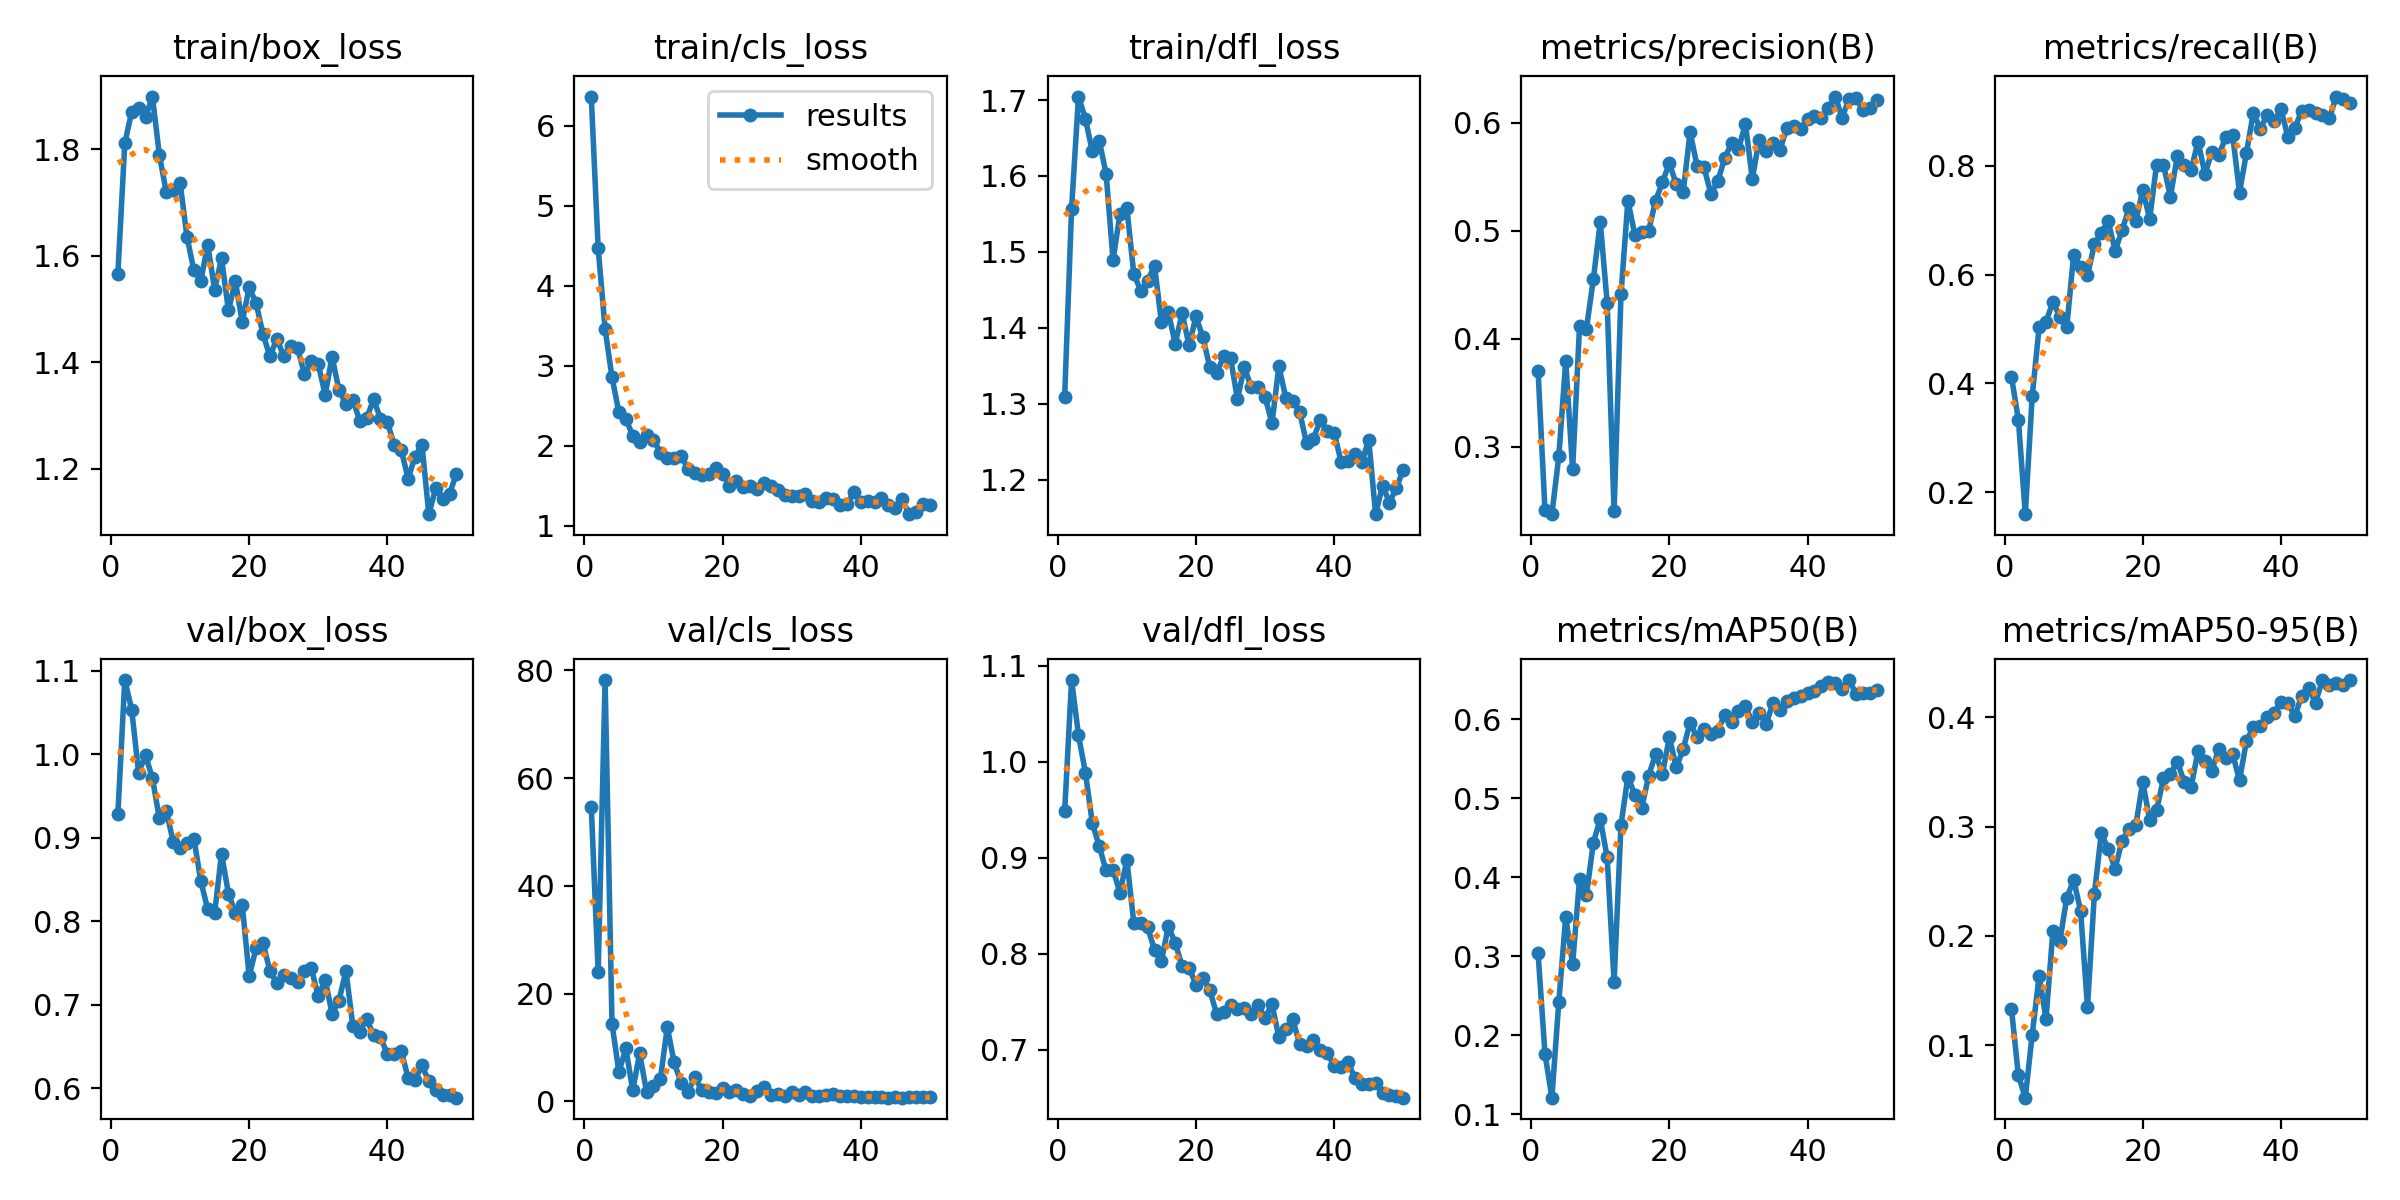

Values plotted in this chart, from the file beside it:
epoch, time, train/box_loss, train/cls_loss, train/dfl_loss, metrics/precision(B), metrics/recall(B), metrics/mAP50(B), metrics/mAP50-95(B), val/box_loss, val/cls_loss, val/dfl_loss, lr/pg0, lr/pg1, lr/pg2
1, 1542, 1.566, 6.363, 1.309, 0.3701, 0.4119, 0.3041, 0.1329, 0.9285, 54.7, 0.9485, 0.0006617, 0.0006617, 0.0006617
2, 2799, 1.811, 4.466, 1.557, 0.2413, 0.3333, 0.1766, 0.0724, 1.089, 23.96, 1.085, 0.001302, 0.001302, 0.001302
3, 4264, 1.87, 3.456, 1.705, 0.2376, 0.1592, 0.1212, 0.05191, 1.054, 78.21, 1.028, 0.001916, 0.001916, 0.001916
4, 5549, 1.877, 2.854, 1.675, 0.291, 0.3758, 0.2424, 0.1096, 0.9779, 14.41, 0.9886, 0.001881, 0.001881, 0.001881
5, 6781, 1.859, 2.415, 1.633, 0.3793, 0.5032, 0.3495, 0.1632, 0.999, 5.438, 0.9363, 0.001842, 0.001842, 0.001842
6, 8048, 1.899, 2.332, 1.647, 0.279, 0.5138, 0.2901, 0.124, 0.9715, 9.882, 0.9119, 0.001802, 0.001802, 0.001802
7, 9284, 1.79, 2.125, 1.603, 0.4117, 0.5498, 0.3977, 0.2049, 0.9232, 2.057, 0.8867, 0.001762, 0.001762, 0.001762
8, 10511, 1.72, 2.042, 1.489, 0.4094, 0.5223, 0.3774, 0.1953, 0.9326, 8.9, 0.8873, 0.001723, 0.001723, 0.001723
9, 11775, 1.724, 2.136, 1.55, 0.4551, 0.5032, 0.4438, 0.2346, 0.8954, 1.802, 0.8637, 0.001683, 0.001683, 0.001683
10, 13018, 1.737, 2.074, 1.558, 0.5082, 0.6369, 0.4738, 0.2512, 0.8872, 2.904, 0.8974, 0.001644, 0.001644, 0.001644
11, 14246, 1.635, 1.912, 1.471, 0.4331, 0.6136, 0.425, 0.223, 0.8941, 4.163, 0.8324, 0.001604, 0.001604, 0.001604
12, 15497, 1.573, 1.847, 1.449, 0.2404, 0.5987, 0.2675, 0.1348, 0.8991, 13.76, 0.8321, 0.001564, 0.001564, 0.001564
13, 16729, 1.553, 1.839, 1.462, 0.4413, 0.6561, 0.4662, 0.2384, 0.8482, 7.229, 0.8276, 0.001525, 0.001525, 0.001525
14, 17949, 1.621, 1.874, 1.482, 0.528, 0.6768, 0.5273, 0.294, 0.8145, 3.44, 0.8038, 0.001485, 0.001485, 0.001485
15, 19210, 1.536, 1.708, 1.407, 0.4964, 0.6985, 0.5038, 0.2793, 0.8095, 1.828, 0.7923, 0.001446, 0.001446, 0.001446
16, 20477, 1.595, 1.651, 1.421, 0.4986, 0.6441, 0.4878, 0.2616, 0.8808, 4.479, 0.8285, 0.001406, 0.001406, 0.001406
17, 21712, 1.498, 1.626, 1.379, 0.5, 0.6815, 0.528, 0.2869, 0.8333, 2.08, 0.8113, 0.001366, 0.001366, 0.001366
18, 22958, 1.552, 1.641, 1.419, 0.5277, 0.7219, 0.5558, 0.2977, 0.8097, 1.835, 0.7869, 0.001327, 0.001327, 0.001327
19, 24181, 1.476, 1.723, 1.377, 0.545, 0.6993, 0.5309, 0.3013, 0.8197, 1.567, 0.7854, 0.001287, 0.001287, 0.001287
20, 25408, 1.54, 1.649, 1.415, 0.5626, 0.7558, 0.577, 0.3411, 0.7342, 2.526, 0.7678, 0.001248, 0.001248, 0.001248
21, 26653, 1.511, 1.493, 1.388, 0.543, 0.7028, 0.5387, 0.3057, 0.7677, 1.68, 0.775, 0.001208, 0.001208, 0.001208
22, 64247, 1.453, 1.552, 1.348, 0.5358, 0.8025, 0.5619, 0.315, 0.7739, 2.126, 0.7619, 0.001168, 0.001168, 0.001168
23, 65677, 1.411, 1.482, 1.341, 0.5915, 0.8023, 0.5956, 0.344, 0.7403, 1.3, 0.737, 0.001129, 0.001129, 0.001129
24, 66911, 1.444, 1.489, 1.362, 0.56, 0.7431, 0.5767, 0.3479, 0.7259, 1.095, 0.7391, 0.001089, 0.001089, 0.001089
25, 68159, 1.412, 1.456, 1.36, 0.559, 0.8182, 0.5877, 0.3595, 0.7355, 1.961, 0.7465, 0.00105, 0.00105, 0.00105
26, 69407, 1.43, 1.537, 1.306, 0.5344, 0.8025, 0.5806, 0.341, 0.7318, 2.735, 0.7426, 0.00101, 0.00101, 0.00101
27, 70631, 1.426, 1.495, 1.348, 0.5456, 0.7928, 0.585, 0.3366, 0.727, 1.209, 0.7434, 0.0009704, 0.0009704, 0.0009704
28, 71887, 1.378, 1.438, 1.322, 0.5671, 0.845, 0.6049, 0.369, 0.7399, 1.352, 0.7372, 0.0009308, 0.0009308, 0.0009308
29, 73142, 1.402, 1.382, 1.322, 0.581, 0.7856, 0.5956, 0.3602, 0.7435, 1.018, 0.746, 0.0008912, 0.0008912, 0.0008912
30, 74426, 1.396, 1.372, 1.309, 0.5755, 0.8259, 0.6107, 0.3512, 0.7099, 1.704, 0.7332, 0.0008516, 0.0008516, 0.0008516
31, 75754, 1.339, 1.371, 1.274, 0.5991, 0.8195, 0.6159, 0.371, 0.7301, 1.267, 0.7473, 0.000812, 0.000812, 0.000812
32, 77067, 1.411, 1.391, 1.349, 0.5482, 0.8527, 0.5963, 0.3628, 0.6893, 1.755, 0.713, 0.0007724, 0.0007724, 0.0007724
33, 78312, 1.347, 1.308, 1.308, 0.5841, 0.8578, 0.6077, 0.3665, 0.705, 1.016, 0.7218, 0.0007328, 0.0007328, 0.0007328
34, 79564, 1.322, 1.295, 1.304, 0.5736, 0.7512, 0.5938, 0.3422, 0.7406, 1.041, 0.7316, 0.0006932, 0.0006932, 0.0006932
35, 80833, 1.329, 1.349, 1.29, 0.5811, 0.8238, 0.6202, 0.3782, 0.6751, 1.249, 0.7056, 0.0006536, 0.0006536, 0.0006536
36, 82072, 1.291, 1.328, 1.248, 0.5752, 0.8981, 0.6117, 0.3913, 0.6675, 1.421, 0.7033, 0.000614, 0.000614, 0.000614
37, 83335, 1.295, 1.255, 1.254, 0.5948, 0.8684, 0.6225, 0.3923, 0.6831, 0.9922, 0.7097, 0.0005744, 0.0005744, 0.0005744
38, 84608, 1.331, 1.274, 1.278, 0.5967, 0.8938, 0.6267, 0.3999, 0.6634, 1.083, 0.6995, 0.0005348, 0.0005348, 0.0005348
39, 85840, 1.295, 1.414, 1.265, 0.5941, 0.8826, 0.6295, 0.4043, 0.6609, 1.03, 0.696, 0.0004952, 0.0004952, 0.0004952
40, 87104, 1.288, 1.298, 1.262, 0.6031, 0.9045, 0.6324, 0.4137, 0.6408, 0.9022, 0.6832, 0.0004556, 0.0004556, 0.0004556
41, 88410, 1.244, 1.302, 1.224, 0.6062, 0.8535, 0.636, 0.4131, 0.6406, 0.8485, 0.6819, 0.000416, 0.000416, 0.000416
42, 89654, 1.236, 1.297, 1.224, 0.6042, 0.8705, 0.6413, 0.4011, 0.6449, 0.8547, 0.6871, 0.0003764, 0.0003764, 0.0003764
43, 90901, 1.182, 1.349, 1.233, 0.6139, 0.9013, 0.6473, 0.4196, 0.6122, 0.7404, 0.67, 0.0003368, 0.0003368, 0.0003368
44, 92140, 1.223, 1.252, 1.223, 0.6242, 0.9023, 0.6457, 0.4269, 0.6099, 0.7171, 0.6646, 0.0002972, 0.0002972, 0.0002972
45, 93372, 1.246, 1.217, 1.253, 0.6046, 0.8981, 0.6379, 0.4135, 0.6274, 0.7639, 0.6642, 0.0002576, 0.0002576, 0.0002576
46, 94629, 1.115, 1.33, 1.155, 0.6222, 0.8938, 0.6493, 0.4341, 0.6081, 0.6974, 0.665, 0.000218, 0.000218, 0.000218
47, 95870, 1.164, 1.142, 1.192, 0.6231, 0.8879, 0.6322, 0.4294, 0.5979, 0.7572, 0.6548, 0.0001784, 0.0001784, 0.0001784
48, 97099, 1.143, 1.171, 1.17, 0.6116, 0.9278, 0.6333, 0.4317, 0.5916, 0.7681, 0.653, 0.0001388, 0.0001388, 0.0001388
49, 98333, 1.153, 1.263, 1.189, 0.6139, 0.9236, 0.6335, 0.43, 0.5917, 0.7377, 0.6514, 9.92e-05, 9.92e-05, 9.92e-05
50, 99582, 1.191, 1.252, 1.213, 0.6214, 0.9166, 0.6367, 0.4338, 0.5886, 0.7522, 0.6499, 5.96e-05, 5.96e-05, 5.96e-05
